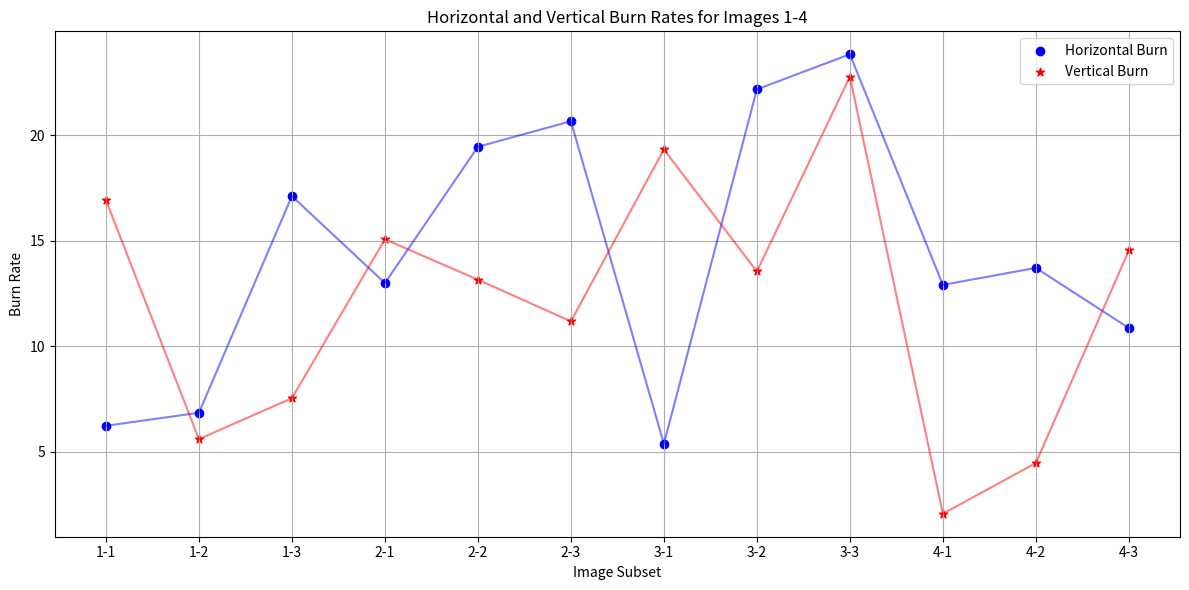
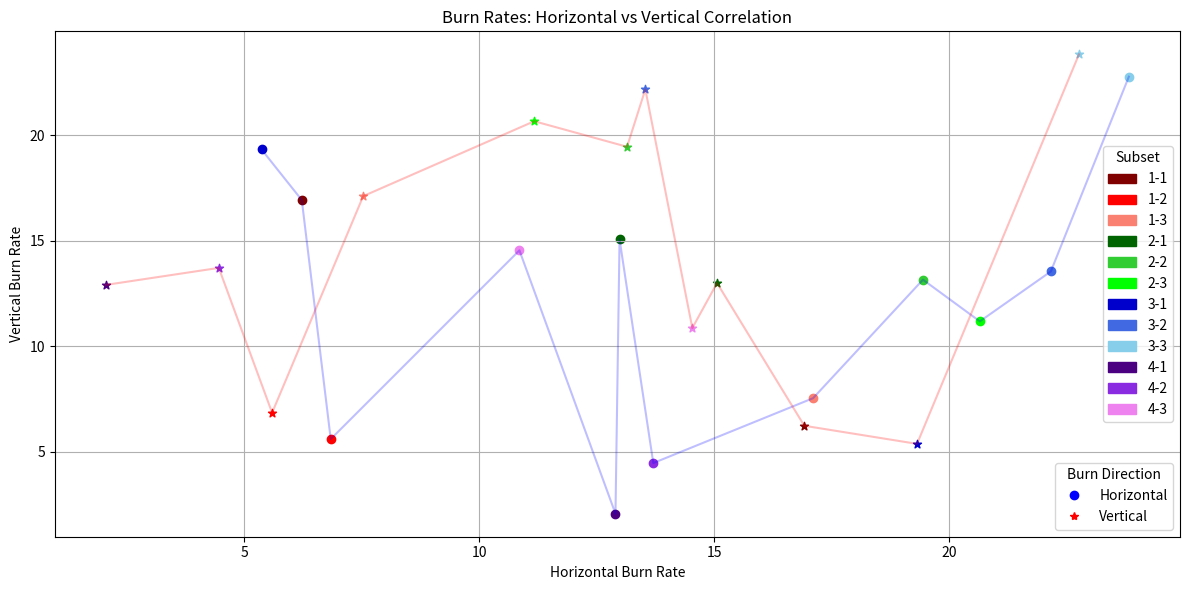

Write Python code to recreate these figures, in order.
import os
from matplotlib import markers
import matplotlib.pyplot as plt
import matplotlib.patches as mpatches
import numpy as np
from matplotlib.lines import Line2D
def scatter_burn_rates():
    #all folders are within the main folder, named accordingly
    subsets = ['1h1, 1v1, 1h2, 1v2', '1h3', '1v3',
           '2h1, 2v1, 2h2, 2v2', '2h3', '2v3',
           '3h1, 3v1, 3h2, 3v2', '3h3', '3v3',
           '4h1, 4v1, 4h2, 4v2', '4h3', '4v3',]
    #12 colors, for 24 subfolders
    colors = 'maroon', 'red', 'salmon', 'darkgreen', 'limegreen', 'lime', 'mediumblue', 'royalblue', 'skyblue', 'indigo', 'blueviolet', 'violet'

    #going to just do this bit manually for now, just needs to be length 24
    burn_rates = np.random.uniform(1, 24, 24)
    # burn_rates = np.linspace(1, 24, 24)
    #plotting with specimen on x-axis
    #need to have horiz and vert for each subset on one line

    data = {
        '1-1': (burn_rates[0], burn_rates[1]),
        '1-2': (burn_rates[2], burn_rates[3]),
        '1-3': (burn_rates[4], burn_rates[5]),
        '2-1': (burn_rates[6], burn_rates[7]),
        '2-2': (burn_rates[8], burn_rates[9]), 
        '2-3': (burn_rates[10], burn_rates[11]),
        '3-1': (burn_rates[12], burn_rates[13]),
        '3-2': (burn_rates[14], burn_rates[15]),
        '3-3': (burn_rates[16], burn_rates[17]),
        '4-1': (burn_rates[18], burn_rates[19]),
        '4-2': (burn_rates[20], burn_rates[21]),
        '4-3': (burn_rates[22], burn_rates[23]),
    }

    subsets = list(data.keys())
    x = np.arange(len(subsets))  # the label locations
    h_vals = [v[0] for v in data.values()]
    v_vals = [v[1] for v in data.values()]

    plt.figure(figsize=(12, 6))
    plt.scatter(x, h_vals, color='blue', label='Horizontal Burn', marker='o')
    plt.scatter(x, v_vals, color='red', label='Vertical Burn', marker='*')
    

    plt.xticks(x, subsets)
    plt.xlabel('Image Subset')
    plt.ylabel('Burn Rate')
    plt.title('Horizontal and Vertical Burn Rates for Images 1-4')
    plt.legend()
    plt.plot(x, h_vals, color='blue', linestyle='-', alpha=0.5)
    plt.plot(x, v_vals, color='red', linestyle='-', alpha=0.5)
    plt.grid(True)
    plt.tight_layout()
    plt.show()
    #save the figure
    plt.savefig('burn_rates_scatter1.png')
    
    #plot the other way, with horizontal and vertical on axes
    plt.figure(figsize=(12, 6))
    
    #one color per subset
    for i, subset in enumerate(subsets):
        subset_name = subsets[i]
        color = colors[i]
        plt.scatter(h_vals[i], v_vals[i], color=color, marker='o')
        plt.scatter(v_vals[i], h_vals[i], color=color, marker='*')
    plt.xlabel('Horizontal Burn Rate')
    plt.ylabel('Vertical Burn Rate')
    plt.title('Burn Rates: Horizontal vs Vertical Correlation')
    #draw lines between for horizontal and vertical
    #need to sort h_vals and v_vals to make lines look better
    combined = list(zip(h_vals, v_vals))
    combined_sorted = sorted(combined, key=lambda x: x[0])
    h_vals_sorted, v_vals_sorted = zip(*combined_sorted)
    plt.plot(h_vals_sorted, v_vals_sorted, color='blue', linestyle='-', alpha=0.25)
    combined = list(zip(v_vals, h_vals))
    combined_sorted = sorted(combined, key=lambda x: x[0])
    v_vals_sorted, h_vals_sorted = zip(*combined_sorted)
    plt.plot(v_vals_sorted, h_vals_sorted, color='red', linestyle='-', alpha=0.25)
    #make legend, 12 colors
    patches = []
    for i, subset in enumerate(subsets):
        color = colors[i]
        patch = mpatches.Patch(color=color, label=subset)
        patches.append(patch)
    #plt.legend(handles=patches, bbox_to_anchor=(1.05, 1), loc='upper left')
    color_legend = plt.legend(handles=patches, loc='right', title='Subset')
    marker_legend = [
        Line2D([0], [0], marker='o', color='blue', linestyle='None', label='Horizontal'),
    Line2D([0], [0], marker='*', color='red', linestyle='None', label='Vertical'),]
    plt.gca().add_artist(color_legend)
    plt.legend(handles=marker_legend, loc='lower right', title='Burn Direction')
    plt.grid(True)
    plt.tight_layout()
    plt.show()
    #save the figure
    plt.savefig('burn_rates_scatter2.png')

def main():
    scatter_burn_rates()
    print('Figures saved.')


if __name__ == '__main__':
    main()
